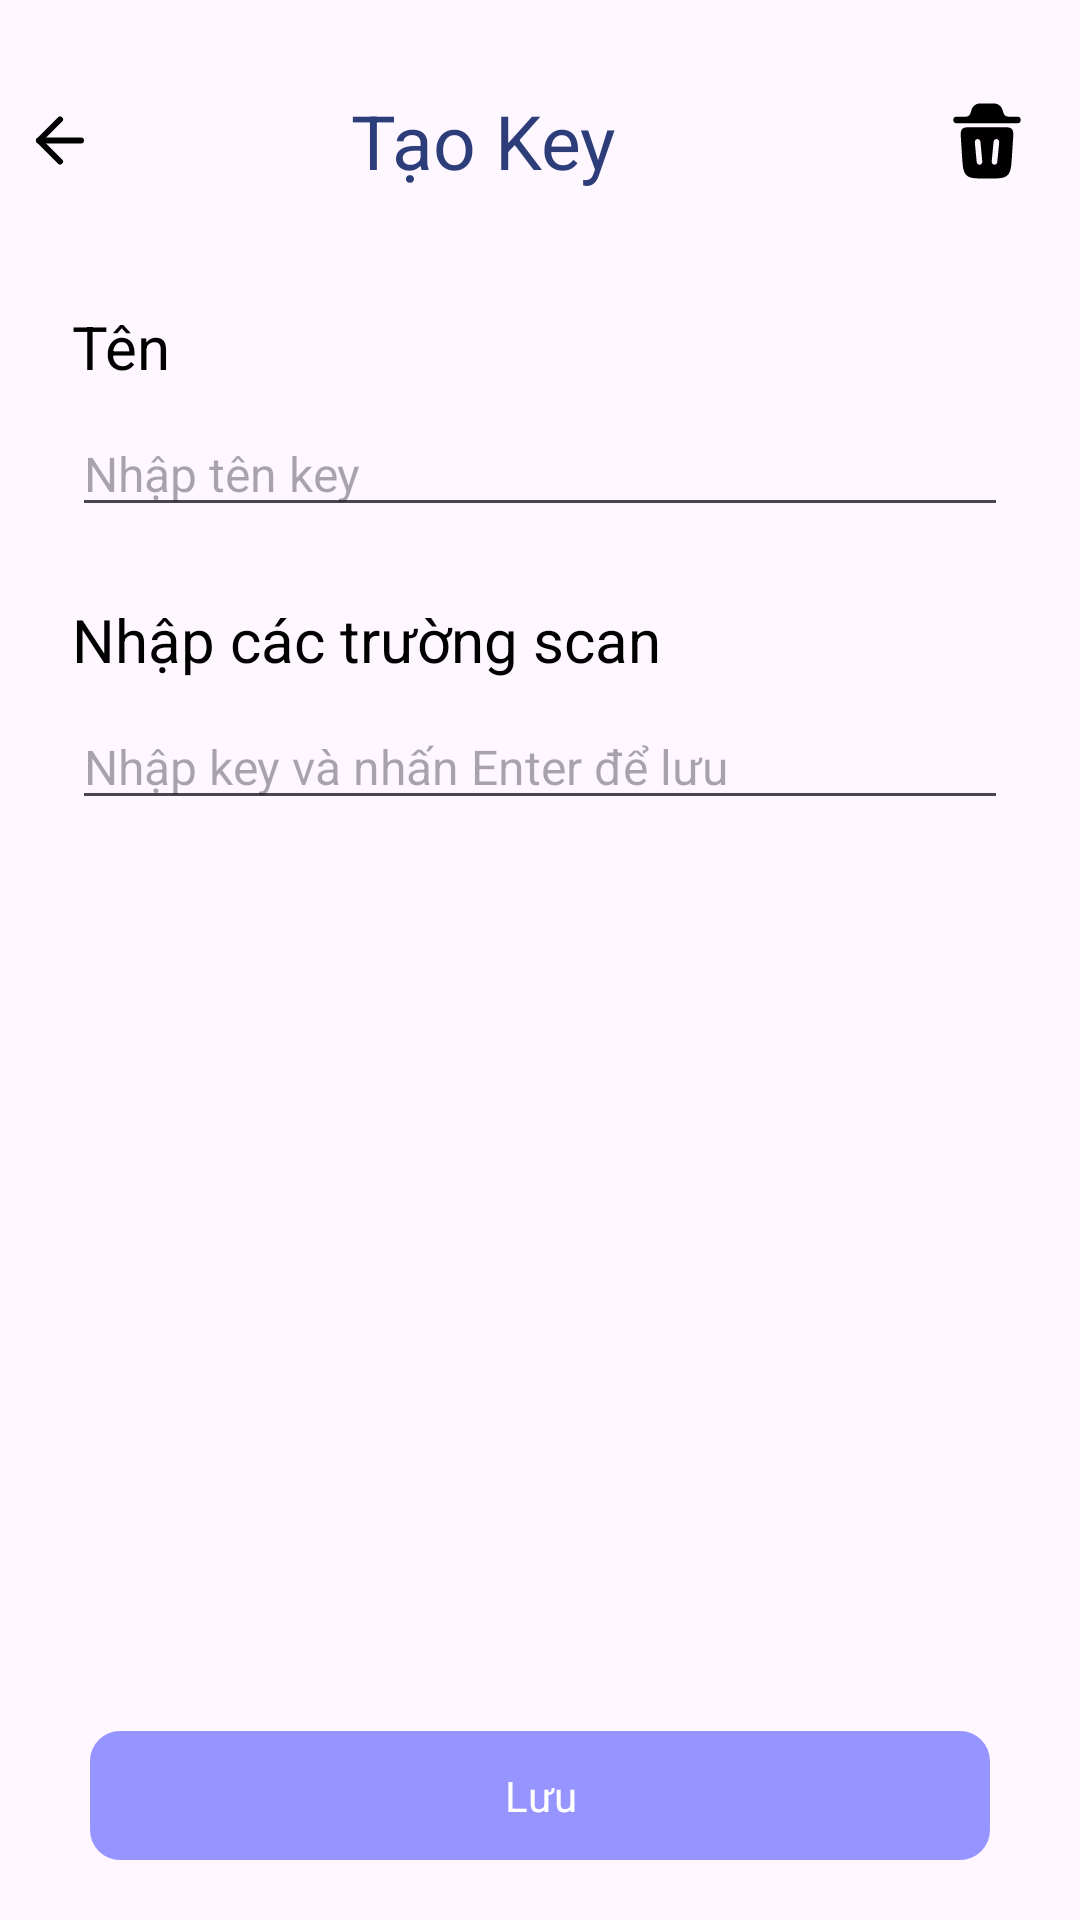

The Android layout XML behind this screen, and the referenced resources:
<!-- AndroidManifest.xml: application theme Theme.Smartocr -->
<!-- res/layout/fragment_create_key_template.xml -->
<?xml version="1.0" encoding="utf-8"?>
<layout xmlns:android="http://schemas.android.com/apk/res/android"
    xmlns:app="http://schemas.android.com/apk/res-auto"
    xmlns:tools="http://schemas.android.com/tools">

    <data>

    </data>

    <androidx.constraintlayout.widget.ConstraintLayout
        android:layout_width="match_parent"
        android:layout_height="match_parent">

        <androidx.appcompat.widget.LinearLayoutCompat
            android:id="@+id/llDetail"
            android:layout_width="match_parent"
            android:layout_height="wrap_content"
            android:layout_alignParentTop="true"
            android:layout_marginTop="16dp"
            android:gravity="center"
            app:layout_constraintTop_toTopOf="parent">

            <ImageView
                android:id="@+id/btBack"
                android:layout_width="wrap_content"
                android:layout_height="wrap_content"
                android:padding="8dp"
                android:src="@drawable/ic_back"
                app:tint="@color/black" />

            <TextView
                android:id="@+id/tv_title"
                style="@style/Text.Title.Bold"
                android:layout_width="match_parent"
                android:layout_height="wrap_content"
                android:layout_gravity="center"
                android:layout_marginStart="-16dp"
                android:layout_weight="1"
                android:gravity="center"
                android:text="Tạo Key"
                android:textColor="#2C3D7A"
                tools:ignore="HardcodedText" />


            <ImageView
                android:id="@+id/btDelete"
                android:layout_width="wrap_content"
                android:layout_height="wrap_content"
                android:padding="8dp"
                android:src="@drawable/ic_delete"
                app:tint="@color/black" />
        </androidx.appcompat.widget.LinearLayoutCompat>

        <com.google.android.material.textfield.TextInputEditText
            android:id="@+id/edt_keys"
            style="@style/Text.Body.Semibold"
            android:layout_width="match_parent"
            android:layout_height="wrap_content"
            android:layout_marginHorizontal="24dp"
            android:layout_marginTop="8dp"
            android:gravity="start"
            android:hint="Nhập key và nhấn Enter để lưu"
            android:imeOptions="actionDone"
            android:inputType="text"
            app:layout_constraintTop_toBottomOf="@+id/textView4"
            tools:ignore="HardcodedText"
            tools:layout_editor_absoluteX="42dp" />

        <TextView
            android:id="@+id/textView2"
            style="@style/Text.Label.Semibold"
            android:layout_width="wrap_content"
            android:layout_height="wrap_content"
            android:layout_marginStart="24dp"
            android:layout_marginTop="24dp"
            android:text="Tên"
            app:layout_constraintStart_toStartOf="parent"
            app:layout_constraintTop_toBottomOf="@+id/llDetail"
            tools:ignore="HardcodedText" />

        <com.google.android.material.textfield.TextInputEditText
            android:id="@+id/edt_name"
            style="@style/Text.Body.Semibold"
            android:layout_width="match_parent"
            android:layout_height="wrap_content"
            android:layout_marginHorizontal="24dp"
            android:layout_marginTop="8dp"
            android:gravity="start"
            android:hint="Nhập tên key"
            android:imeActionId="123"
            android:imeOptions="actionDone"
            app:layout_constraintTop_toBottomOf="@+id/textView2"
            tools:ignore="HardcodedText"
            tools:layout_editor_absoluteX="24dp" />

        <TextView
            android:id="@+id/textView4"
            style="@style/Text.Label.Semibold"
            android:layout_width="wrap_content"
            android:layout_height="wrap_content"
            android:layout_marginStart="24dp"
            android:layout_marginTop="24dp"
            android:text="Nhập các trường scan"
            app:layout_constraintStart_toStartOf="parent"
            app:layout_constraintTop_toBottomOf="@+id/edt_name"
            tools:ignore="HardcodedText" />

        <androidx.recyclerview.widget.RecyclerView
            android:id="@+id/rv_keys"
            android:layout_width="match_parent"
            android:layout_height="wrap_content"
            android:layout_marginHorizontal="24dp"
            android:layout_marginTop="8dp"
            app:layout_constraintEnd_toEndOf="parent"
            app:layout_constraintStart_toStartOf="parent"
            app:layout_constraintTop_toBottomOf="@+id/edt_keys" />

        <com.google.android.material.button.MaterialButton
            android:id="@+id/bt_save"
            style="@style/Button.Primary"
            android:layout_width="match_parent"
            android:layout_height="wrap_content"
            android:layout_marginHorizontal="30dp"
            android:layout_marginBottom="16dp"
            android:text="Lưu"
            app:layout_constraintBottom_toBottomOf="parent" />

    </androidx.constraintlayout.widget.ConstraintLayout>
</layout>
<!-- resources referenced by this layout -->
<resources>
  <color name="black">#FF000000</color>
  <!-- drawable ic_back (drawable) -->
  <vector xmlns:android="http://schemas.android.com/apk/res/android"
      android:width="24dp"
      android:height="25dp"
      android:viewportWidth="24"
      android:viewportHeight="25">
      <path
          android:fillColor="#00000000"
          android:pathData="M19,12.5H5"
          android:strokeWidth="2"
          android:strokeColor="#ffffff"
          android:strokeLineCap="round"
          android:strokeLineJoin="round" />
      <path
          android:fillColor="#00000000"
          android:pathData="M12,19.5L5,12.5L12,5.5"
          android:strokeWidth="2"
          android:strokeColor="#ffffff"
          android:strokeLineCap="round"
          android:strokeLineJoin="round" />
  </vector>
  <style name="Button.Primary" parent="Button">
          <item name="android:layout_width">match_parent</item>
          <item name="android:layout_height">wrap_content</item>
      </style>
  <style name="Text.Body.Semibold" parent="Text.Body">
          <item name="fontFamily">@font/inter_semibold</item>
      </style>
  <style name="Text.Label.Semibold" parent="Text.Label">
          <item name="fontFamily">@font/inter_semibold</item>
      </style>
  <style name="Text.Title.Bold" parent="Text.Title">
          <item name="fontFamily">@font/inter_bold</item>
      </style>
  <style name="Theme.Smartocr" parent="Base.Theme.Smartocr" />
  <style name="Button">
          <item name="cornerRadius">10dp</item>
          <item name="android:textColor">@color/white</item>
          <item name="android:paddingVertical">12dp</item>
          <item name="android:textSize">14sp</item>
          <item name="fontFamily">@font/inter_semibold</item>
          <item name="backgroundTint">@color/primary_color</item>
      </style>
  <style name="Text.Body" parent="Text">
          <item name="android:textSize">16sp</item>
          <item name="android:textColor">@android:color/black</item>
      </style>
  <style name="Text.Label" parent="Text">
          <item name="android:textSize">20sp</item>
          <item name="android:textColor">@android:color/black</item>
      </style>
  <style name="Text.Title" parent="Text">
          <item name="android:textSize">25sp</item>
          <item name="android:textColor">@android:color/black</item>
      </style>
  <style name="Base.Theme.Smartocr" parent="Theme.Material3.DayNight.NoActionBar">
          
          
      </style>
  <color name="white">#FFFFFFFF</color>
  <color name="primary_color">#9694FF</color>
  <style name="Text">
          <item name="android:gravity">center</item>
          <item name="android:letterSpacing">0</item>
      </style>
</resources>
